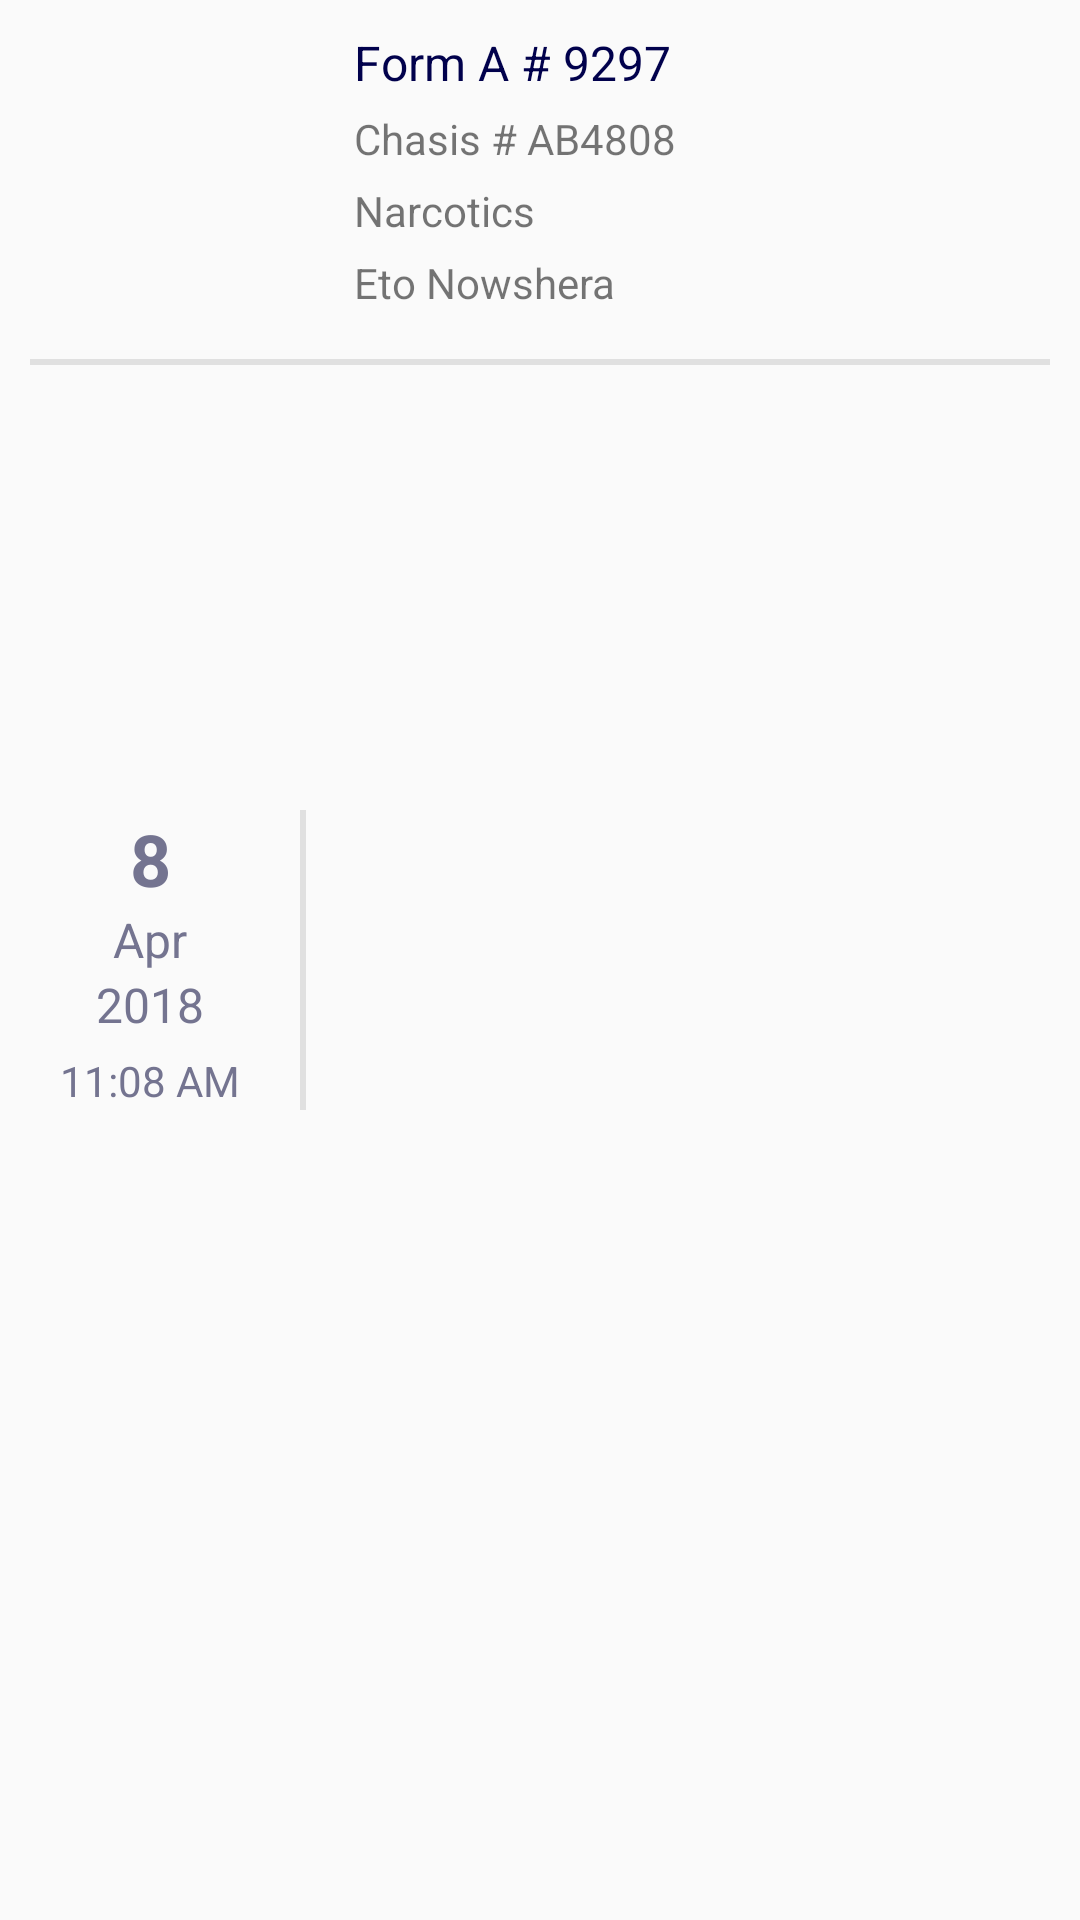

Write the Android layout XML for this screen, with the resource values it uses.
<!-- AndroidManifest.xml: application theme AppTheme -->
<!-- res/layout/seize_inspector_adapter.xml -->
<?xml version="1.0" encoding="utf-8"?>
<RelativeLayout
    xmlns:android="http://schemas.android.com/apk/res/android"
    android:layout_width="match_parent"
    android:layout_height="wrap_content">
    <LinearLayout
        android:id="@+id/date"
        android:layout_width="100dp"
        android:layout_height="wrap_content"
        android:orientation="vertical"
        android:layout_centerVertical="true">

        <TextView
            android:id="@+id/inspector_day"
            android:layout_width="match_parent"
            android:layout_height="wrap_content"
            android:text="8"
            android:textColor="#747490"
            android:textSize="24sp"
            android:gravity="center"
            android:textStyle="bold"
            android:maxLines="1"
            android:maxLength="2"/>
        <TextView
            android:id="@+id/inspector_month"
            android:layout_width="match_parent"
            android:layout_height="wrap_content"
            android:text="Apr"
            android:textColor="#747490"
            android:textSize="16sp"
            android:gravity="center"
            android:maxLines="1"
            android:maxLength="3"/>
        <TextView
            android:id="@+id/inspector_year"
            android:layout_width="match_parent"
            android:layout_height="wrap_content"
            android:text="2018"
            android:textColor="#747490"
            android:textSize="16sp"
            android:gravity="center"
            android:maxLines="1"
            android:maxLength="4"/>
        <TextView
            android:id="@+id/inspector_time"
            android:layout_width="wrap_content"
            android:layout_height="wrap_content"
            android:text="11:08 AM"
            android:textSize="14sp"
            android:layout_gravity="center_horizontal"
            android:layout_marginTop="5dp"
            android:textColor="#747490"/>

    </LinearLayout>
    <View
        android:id="@+id/date_seprator"
        android:layout_width="2dp"
        android:layout_height="100dp"
        android:layout_toRightOf="@+id/date"
        android:background="#e0e0e0"
        android:layout_centerVertical="true"/>
    <LinearLayout
        android:id="@+id/layout"
        android:layout_width="match_parent"
        android:layout_height="wrap_content"
        android:orientation="vertical"
        android:layout_toRightOf="@+id/date_seprator"
        android:layout_marginLeft="16dp"
        android:layout_marginTop="10dp"
        android:paddingBottom="16dp">
        <TextView
            android:id="@+id/inspector_form_no"
            android:layout_width="wrap_content"
            android:layout_height="wrap_content"
            android:text="Form A # 9297"
            android:textSize="16sp"
            android:textColor="@color/colorPrimaryDark"
            android:textStyle=""/>
        <RelativeLayout
            android:layout_width="match_parent"
            android:layout_height="wrap_content"
            android:layout_marginTop="5dp"
            android:layout_marginRight="20dp">
            <TextView
                android:id="@+id/inspector_chasis_no"
                android:layout_width="match_parent"
                android:layout_height="wrap_content"
                android:text="Chasis # AB4808"
                android:textSize="14sp"
                android:maxLines="1"
                android:layout_alignParentLeft="true"
                android:layout_toLeftOf="@+id/more_details"
                android:paddingRight="16dp"/>
            <ImageView
                android:id="@+id/more_details"
                android:layout_width="wrap_content"
                android:layout_height="wrap_content"
                android:layout_alignParentRight="true"
                android:src="@drawable/right_icon"
                android:visibility="gone"/>

        </RelativeLayout>

        <RelativeLayout
            android:layout_width="match_parent"
            android:layout_height="wrap_content"
            android:layout_marginRight="20dp">
            <TextView
                android:id="@+id/inspector_seize_cat"
                android:layout_width="match_parent"
                android:layout_height="wrap_content"
                android:text="Narcotics"
                android:layout_marginTop="5dp"
                android:textSize="14sp"
                android:layout_alignParentLeft="true"
                android:layout_toLeftOf="@+id/time"
                android:paddingRight="16dp"/>

        </RelativeLayout>

        <RelativeLayout
            android:layout_width="match_parent"
            android:layout_height="wrap_content"
            android:layout_marginRight="20dp"
            android:layout_marginTop="5dp">
            <TextView
                android:id="@+id/inspector_eto_name"
                android:layout_width="match_parent"
                android:layout_height="wrap_content"
                android:text="Eto Nowshera"
                android:textSize="14sp"
                android:layout_alignParentLeft="true"
                android:paddingRight="16dp"
                android:inputType="textCapWords" />

        </RelativeLayout>

    </LinearLayout>
    <View
        android:layout_width="match_parent"
        android:layout_height="2dp"
        android:layout_below="@+id/layout"
        android:background="#e0e0e0"
        android:layout_marginRight="10dp"
        android:layout_marginLeft="10dp"
        android:visibility="visible"/>

</RelativeLayout>
<!-- resources referenced by this layout -->
<resources>
  <color name="colorPrimaryDark">#01014c</color>
  <style name="AppTheme" parent="Theme.AppCompat.Light.DarkActionBar">
          
          <item name="colorPrimary">@color/colorPrimary</item>
          <item name="colorPrimaryDark">@color/colorPrimaryDark</item>
          <item name="colorAccent">@color/colorAccent</item>
      </style>
  <color name="colorPrimary">#01025c</color>
  <color name="colorAccent">#021e42</color>
</resources>
